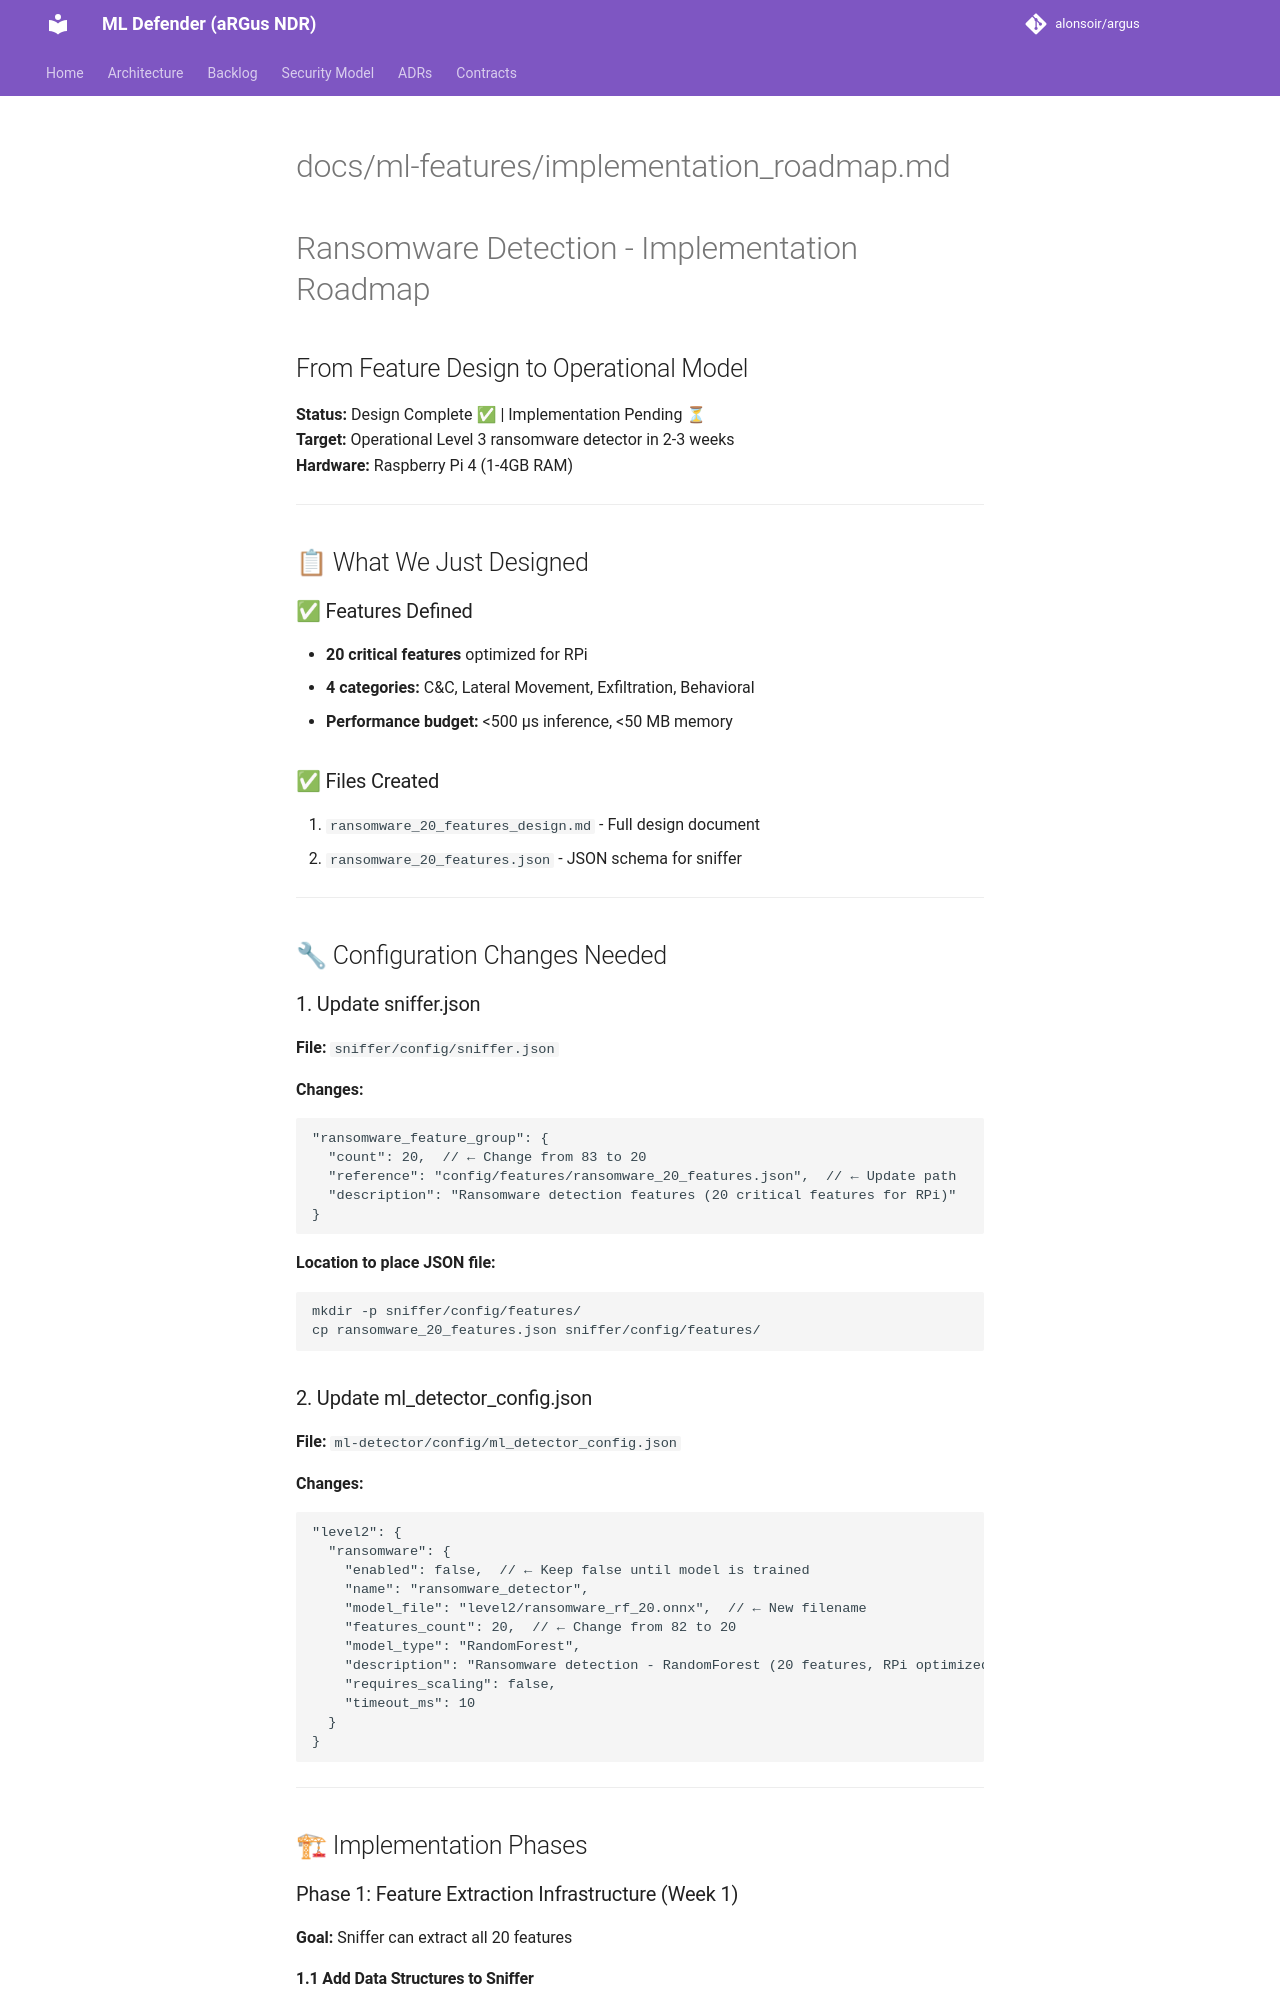

repository: alonsoir/argus · page: ml-features/implementation_roadmap/index.html · generator: mkdocs

# docs/ml-features/implementation_roadmap.md

# Ransomware Detection - Implementation Roadmap
## From Feature Design to Operational Model

**Status:** Design Complete ✅ | Implementation Pending ⏳  
**Target:** Operational Level 3 ransomware detector in 2-3 weeks  
**Hardware:** Raspberry Pi 4 (1-4GB RAM)  

---

## 📋 What We Just Designed

### ✅ Features Defined
- **20 critical features** optimized for RPi
- **4 categories:** C&C, Lateral Movement, Exfiltration, Behavioral
- **Performance budget:** <500 µs inference, <50 MB memory

### ✅ Files Created
1. `ransomware_20_features_design.md` - Full design document
2. `ransomware_20_features.json` - JSON schema for sniffer

---

## 🔧 Configuration Changes Needed

### 1. Update sniffer.json

**File:** `sniffer/config/sniffer.json`

**Changes:**
```json
"ransomware_feature_group": {
  "count": 20,  // ← Change from 83 to 20
  "reference": "config/features/ransomware_20_features.json",  // ← Update path
  "description": "Ransomware detection features (20 critical features for RPi)"
}
```

**Location to place JSON file:**
```bash
mkdir -p sniffer/config/features/
cp ransomware_20_features.json sniffer/config/features/
```

### 2. Update ml_detector_config.json

**File:** `ml-detector/config/ml_detector_config.json`

**Changes:**
```json
"level2": {
  "ransomware": {
    "enabled": false,  // ← Keep false until model is trained
    "name": "ransomware_detector",
    "model_file": "level2/ransomware_rf_20.onnx",  // ← New filename
    "features_count": 20,  // ← Change from 82 to 20
    "model_type": "RandomForest",
    "description": "Ransomware detection - RandomForest (20 features, RPi optimized)",
    "requires_scaling": false,
    "timeout_ms": 10
  }
}
```

---

## 🏗 Implementation Phases

### Phase 1: Feature Extraction Infrastructure (Week 1)
**Goal:** Sniffer can extract all 20 features
